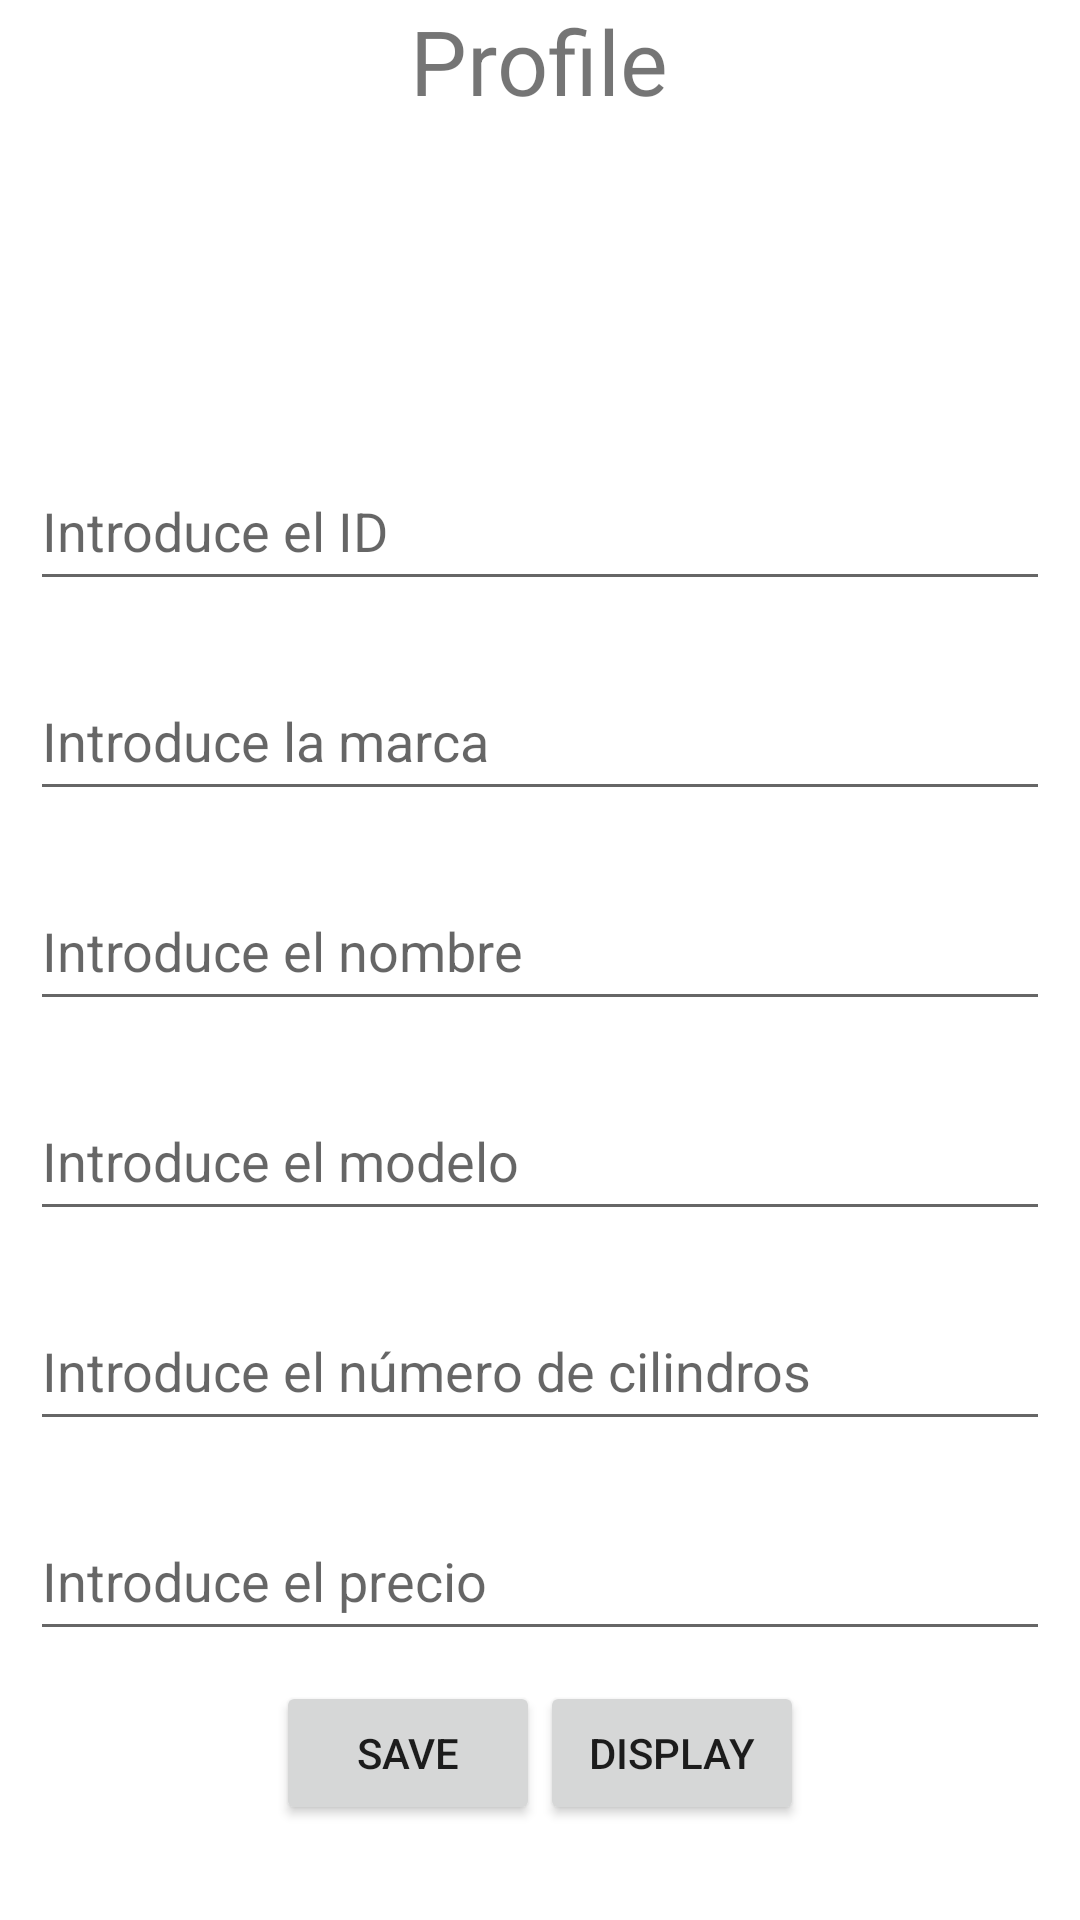

This screen was rendered from an Android layout file. Write that file and the resources it references.
<!-- AndroidManifest.xml: application theme Theme.SegundaTareaBernardoMoya -->
<!-- res/layout/activity_main.xml -->
<LinearLayout xmlns:android="http://schemas.android.com/apk/res/android"
    xmlns:tools="http://schemas.android.com/tools"
    android:layout_width="match_parent"
    android:layout_height="match_parent"
    android:orientation="vertical"
    tools:context=".MainActivity">

    <TextView android:text="Profile"
        android:layout_gravity="center"
        android:textSize="30dp"
        android:layout_width="wrap_content"
        android:layout_height="wrap_content" />

    <ImageView
        android:layout_width="match_parent"
        android:layout_height="100dp"
        android:onClick="buttonClicked"
        android:id="@+id/pic"
        android:src="@drawable/profile_picture"/>

    <EditText
        android:layout_width="match_parent"
        android:layout_height="50dp"
        android:id="@+id/txt1"
        android:hint="Introduce el ID"
        android:layout_margin="10dp"/>


    <EditText
        android:layout_width="match_parent"
        android:layout_height="50dp"
        android:id="@+id/txt2"
        android:hint="Introduce la marca"
        android:layout_margin="10dp"/>

    <EditText
        android:layout_width="match_parent"
        android:layout_height="50dp"
        android:id="@+id/txt3"
        android:hint="Introduce el nombre"
        android:layout_margin="10dp"/>

    <EditText
        android:layout_width="match_parent"
        android:layout_height="50dp"
        android:id="@+id/txt4"
        android:hint="Introduce el modelo"
        android:layout_margin="10dp"/>

    <EditText
        android:layout_width="match_parent"
        android:layout_height="50dp"
        android:id="@+id/txt5"
        android:hint="Introduce el número de cilindros"
        android:layout_margin="10dp"/>

    <EditText
        android:layout_width="match_parent"
        android:layout_height="50dp"
        android:id="@+id/txt6"
        android:hint="Introduce el precio"
        android:layout_margin="10dp"/>

    <LinearLayout
        android:layout_width="match_parent"
        android:orientation="horizontal"
        android:gravity="center"
        android:layout_height="wrap_content">

        <Button
            android:layout_width="wrap_content"
            android:layout_height="wrap_content"
            android:onClick="buttonClicked"
            android:id="@+id/save"
            android:text="Save"/>

        <Button
            android:layout_width="wrap_content"
            android:layout_height="wrap_content"
            android:onClick="buttonClicked"
            android:id="@+id/display"
            android:text="Display"/>

    </LinearLayout>

    <LinearLayout
        android:layout_width="match_parent"
        android:layout_height="match_parent">

        <ListView
            android:layout_width="match_parent"
            android:layout_height="match_parent"
            android:id="@+id/list1"/>

    </LinearLayout>

</LinearLayout>
<!-- resources referenced by this layout -->
<resources>
  <style name="Theme.SegundaTareaBernardoMoya" parent="Theme.MaterialComponents.DayNight.DarkActionBar">
          
          <item name="colorPrimary">@color/purple_500</item>
          <item name="colorPrimaryVariant">@color/purple_700</item>
          <item name="colorOnPrimary">@color/white</item>
          
          <item name="colorSecondary">@color/teal_200</item>
          <item name="colorSecondaryVariant">@color/teal_700</item>
          <item name="colorOnSecondary">@color/black</item>
          
          <item name="android:statusBarColor" tools:targetApi="l">?attr/colorPrimaryVariant</item>
          
      </style>
  <!-- not gathered from this repository: default colours our renderer supplied (Android Studio template values) -->
  <color name="purple_500">#FF6200EE</color>
  <color name="purple_700">#FF3700B3</color>
  <color name="teal_200">#FF03DAC5</color>
  <color name="teal_700">#FF018786</color>
  <color name="black">#FF000000</color>
  <color name="white">#FFFFFFFF</color>
</resources>
